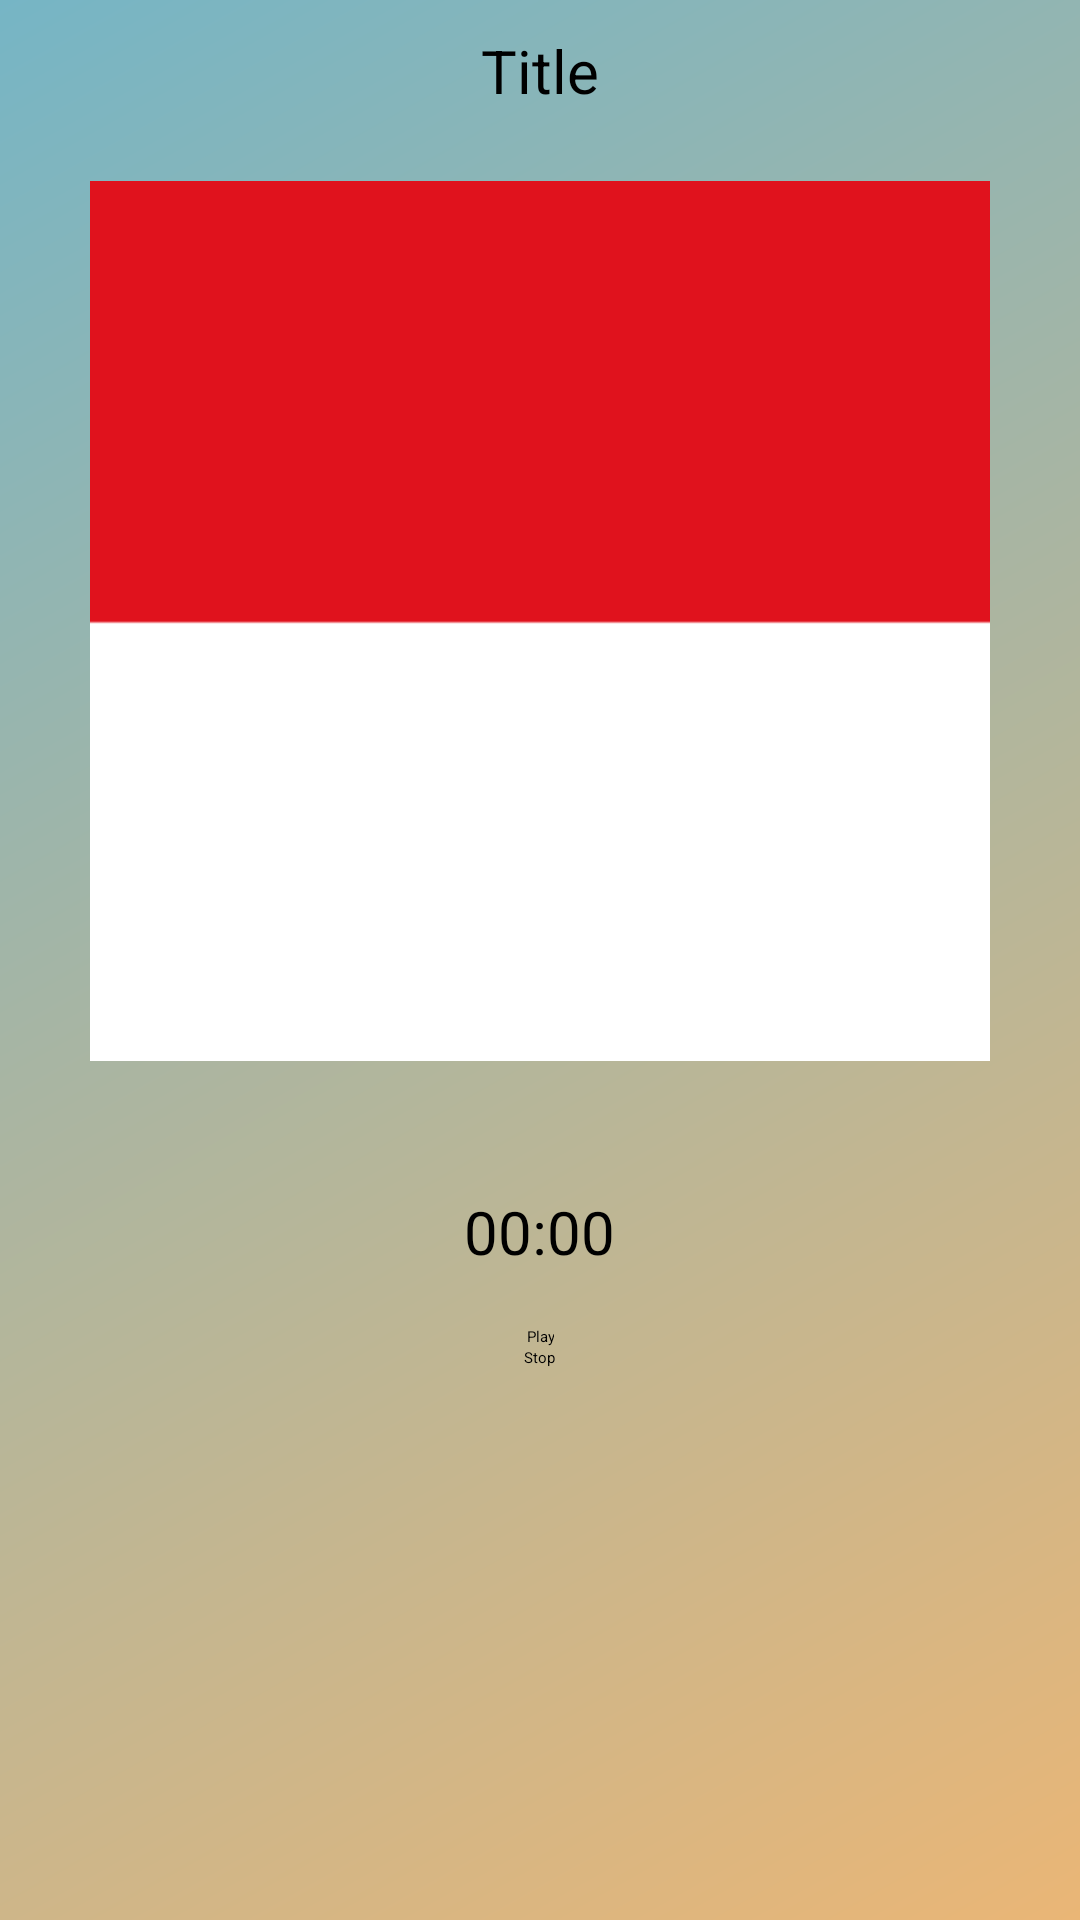

Reconstruct the res/layout file that produces this screen, plus the resources it refers to.
<!-- AndroidManifest.xml: application theme Theme.ServiceDemo -->
<!-- res/layout/activity_music_player.xml -->
<?xml version="1.0" encoding="utf-8"?>
<androidx.constraintlayout.widget.ConstraintLayout xmlns:android="http://schemas.android.com/apk/res/android"
    xmlns:app="http://schemas.android.com/apk/res-auto"
    xmlns:tools="http://schemas.android.com/tools"
    android:layout_width="match_parent"
    android:layout_height="match_parent"
    tools:context=".MusicPlayer"
    android:background="@drawable/background">

    <LinearLayout
        android:orientation="vertical"
        android:layout_width="match_parent"
        android:layout_height="wrap_content"
        android:layout_centerVertical="true"
        android:gravity="center"
        tools:ignore="MissingConstraints">

        <TextView
            android:id="@+id/txtTitle"
            android:layout_marginTop="10dp"
            android:layout_marginBottom="20dp"
            android:layout_width="wrap_content"
            android:layout_height="match_parent"
            android:gravity="center"
            android:text="@string/title"
            android:textSize="20dp"
            android:textAlignment="center"/>

        <ImageView
            android:layout_width="300dp"
            android:layout_height="300dp"
            android:src="@drawable/merput"/>

        <SeekBar
            android:id="@+id/seekBar"
            android:layout_width="315dp"
            android:layout_height="wrap_content"
            android:layout_marginTop="20dp"
            android:layout_marginBottom="20dp"/>

        <TextView
            android:id="@+id/txtCurrentTime"
            android:layout_width="wrap_content"
            android:layout_height="wrap_content"
            android:text="00:00"
            android:textSize="20dp"/>

        <Button
            android:id="@+id/buttonStart"
            android:layout_marginTop="18dp"
            android:layout_width="wrap_content"
            android:layout_height="match_parent"
            android:gravity="center"
            android:text="Play"
            android:textAlignment="center"/>

        <Button
            android:id="@+id/buttonStop"
            android:layout_width="wrap_content"
            android:layout_height="match_parent"
            android:gravity="center"
            android:text="@string/stop"
            android:textAlignment="center"/>

        <Button
            android:id="@+id/back"
            android:layout_width="391dp"
            android:layout_height="wrap_content"
            android:layout_marginTop="45dp"
            android:text="Back" />

    </LinearLayout>

</androidx.constraintlayout.widget.ConstraintLayout>
<!-- resources referenced by this layout -->
<resources>
  <!-- drawable background (drawable) -->
  <?xml version="1.0" encoding="utf-8"?>
  <shape xmlns:android="http://schemas.android.com/apk/res/android">
  
      <gradient
          android:type="linear"
          android:angle="135"
          android:startColor="#eab676"
          android:endColor="#76b5c5"/>
  
  </shape>
  <!-- drawable merput: png bitmap (drawable-v24, 1096 bytes) -->
  <string name="stop">Stop</string>
  <string name="title">Title</string>
</resources>
